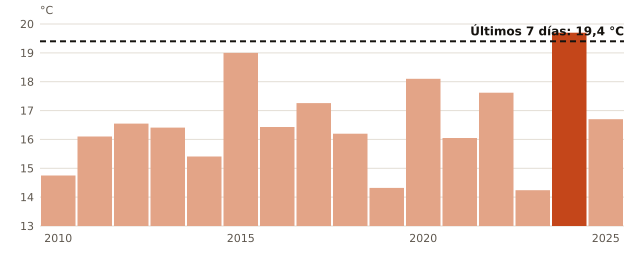

Values plotted in this chart, from the file beside it:
anio, temperatura_C
2010, 14.75
2011, 16.1
2012, 16.55
2013, 16.41
2014, 15.41
2015, 19.0
2016, 16.43
2017, 17.26
2018, 16.2
2019, 14.32
2020, 18.1
2021, 16.05
2022, 17.62
2023, 14.24
2024, 19.7
2025, 16.7
ahora, 19.4
